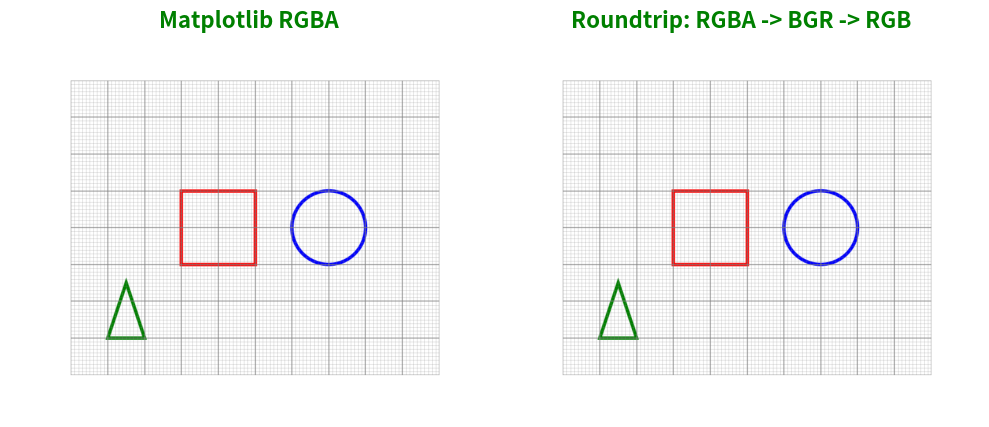

The script that saved this image:
"""
spt_base.py
-----------
"""

from __future__ import annotations

import math
from typing import TypeAlias, Sequence, Union
import numpy as np
from numpy.typing import NDArray
import matplotlib as mpl
import matplotlib.pyplot as plt
from matplotlib.collections import LineCollection

ImageBGR:  TypeAlias = NDArray[np.uint8]  # (H, W, 3) BGR order
ImageRGB:  TypeAlias = NDArray[np.uint8]  # (H, W, 3) RGB order
ImageRGBA: TypeAlias = NDArray[np.uint8]  # (H, W, 4) RGBA order
ImageRGBx: TypeAlias = Union[ImageRGB, ImageRGBA] # Either RGB or RGBA


def rgba2bgr(rgba: ImageRGBA) -> ImageBGR:
    """Convert RGBA (Matplotlib) to BGR (OpenCV)."""
    return rgba[..., :3][..., ::-1]


def bgr2rgb(bgr: ImageBGR) -> ImageRGB:
    """Convert BGR (OpenCV) to RGB (Matplotlib)."""
    return bgr[..., ::-1]


def show_RGBx_grid(images: dict[str, ImageRGBx],
                   title_style: dict = None, figsize_scale: float = 5) -> None:
    """
    Display multiple images in an automatically balanced rectangular grid.

    Layout rule:
        cols = ceil(sqrt(N))
        rows = ceil(N / cols)
    (Keeps the layout close to square, with longer side horizontal.)

    Args:
        images: Sequence of NumPy arrays (RGB or RGBA).
        titles: Optional list of titles, same length as images.
        title_style: Optional dict for Matplotlib title styling.
        figsize_scale: Multiplier for overall figure size.
    """
    n = len(images)
    if n == 0:
        raise ValueError("No images to display.")

    # --- Compute balanced grid ---
    cols = math.ceil(math.sqrt(n))
    rows = math.ceil(n / cols)

    fig_w = cols * figsize_scale
    fig_h = rows * figsize_scale * 0.9
    fig, axes = plt.subplots(rows, cols, figsize=(fig_w, fig_h))
    axes = np.array(axes).reshape(-1)  # flatten axes array

    # --- Title style defaults ---
    style = dict(fontsize=16, fontweight="bold", color="green")
    if title_style:
        style.update(title_style)

    # --- Draw each image ---
    for (title, img), ax in zip(images.items(), axes):
        ax.imshow(img)
        ax.set_title(title, **style)
        ax.axis("off")

    plt.tight_layout()
    plt.show()


def add_grid(ax, width_mm=100, height_mm=80) -> None:
    """Add fine (1 mm) and major (10 mm) gridlines using LineCollection."""
    # Fine grid every 1 mm
    x_fine = np.arange(0, width_mm + 1, 1)
    y_fine = np.arange(0, height_mm + 1, 1)
    lines_fine = (
        [((x, 0), (x, height_mm)) for x in x_fine] +
        [((0, y), (width_mm, y)) for y in y_fine]
    )
    lc_fine = LineCollection(lines_fine, colors="gray", linewidths=0.2, alpha=0.5)
    ax.add_collection(lc_fine)

    # Major grid every 10 mm
    x_major = np.arange(0, width_mm + 1, 10)
    y_major = np.arange(0, height_mm + 1, 10)
    lines_major = (
        [((x, 0), (x, height_mm)) for x in x_major] +
        [((0, y), (width_mm, y)) for y in y_major]
    )
    lc_major = LineCollection(lines_major, colors="gray", linewidths=0.6, alpha=0.7)
    ax.add_collection(lc_major)


def render_scene(width_mm: float = 100, 
                 height_mm: float = 80,
                 dpi: int = 200) -> ImageRGBA:
    """Render an ideal grid + primitives scene via Matplotlib.

    Returns:
        RGBA numpy array (H x W x 4), to be passed into SyntheticPhotoProcessor.
    """
    fig, ax = plt.subplots(figsize=(width_mm / 25.4, height_mm / 25.4), dpi=dpi)
    ax.set_xlim(0, width_mm)
    ax.set_ylim(0, height_mm)
    ax.set_aspect("equal")
    ax.axis("off")

    # Grid (1mm + 10mm thicker lines)

    add_grid(ax, width_mm=100, height_mm=80)

    # Primitives: square, circle, triangle

    ax.add_patch(plt.Rectangle((30, 30), 20, 20, edgecolor="red", fill=False, lw=2))
    ax.add_patch(plt.Circle((70, 40), 10, edgecolor="blue", fill=False, lw=2))
    tri = np.array([[10, 10], [20, 10], [15, 25]])
    ax.fill(tri[:, 0], tri[:, 1], edgecolor="green", fill=False, lw=2)

    fig.canvas.draw()
    rgba = np.asarray(fig.canvas.renderer.buffer_rgba())
    plt.close(fig)

    return rgba


def main():
    # ----------------------------------------------------------------------
    rgba: ImageRGBA = render_scene()
    bgr:  ImageBGR  = rgba2bgr(rgba)
    rgb:  ImageRGB  = bgr2rgb(bgr)
    
    show_RGBx_grid({
        "Matplotlib RGBA":               rgba,
        "Roundtrip: RGBA -> BGR -> RGB": rgb,
    })


if __name__ == "__main__":
    main()
